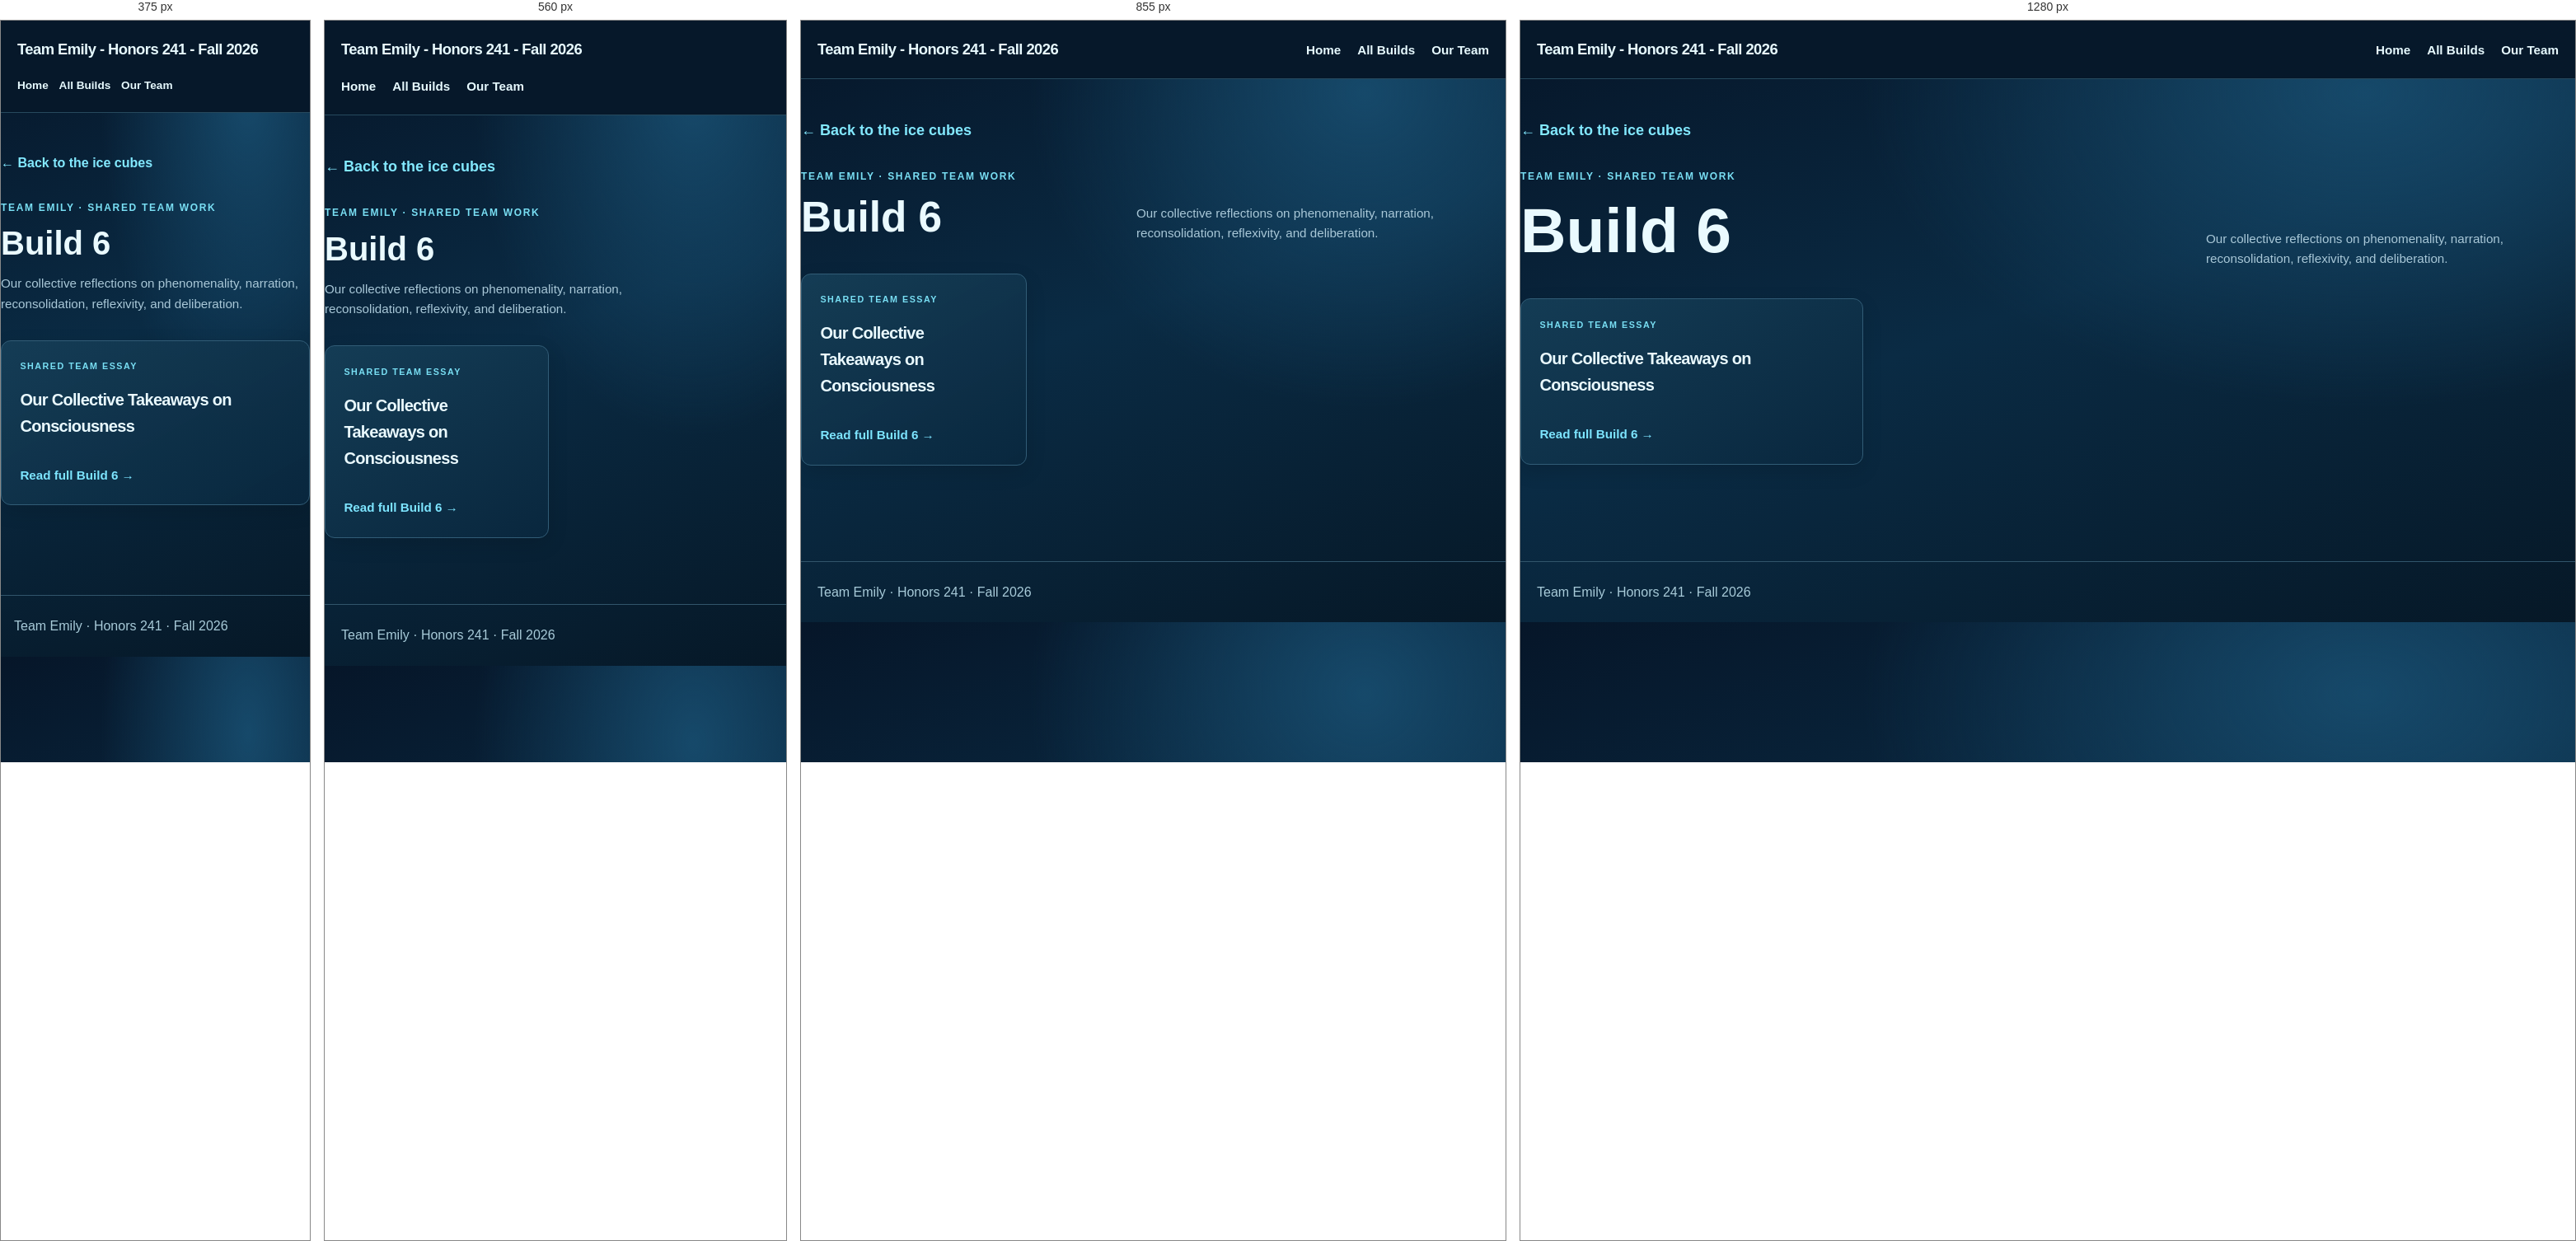
Rendered at 375 px, 560 px, 855 px and 1280 px, left to right.

<!-- file: build-6.html -->
<!doctype html><html lang="en"><head><meta charset="utf-8"><meta name="viewport" content="width=device-width,initial-scale=1"><title>Build 6 | Team Emily</title><link rel="stylesheet" href="styles.css"></head><body><a class="skip-link" href="#main">Skip to content</a><header class="site-header"><p class="site-title"><a href="index.html">Team Emily - Honors 241 - Fall 2026</a></p><nav aria-label="Main"><ul><li><a href="index.html">Home</a></li><li><a href="index.html#builds">All Builds</a></li><li><a href="index.html#team">Our Team</a></li></ul></nav></header><main id="main" class="build-collection"><a class="back-link" href="index.html#builds">← Back to the ice cubes</a><div class="section-heading"><div><p class="eyebrow">Team Emily · Shared team work</p><h1>Build 6</h1></div><p class="section-description">Our collective reflections on phenomenality, narration, reconsolidation, reflexivity, and deliberation.</p></div><div class="member-grid"><a class="entry-card member-link" href="builds/build-6.html"><p class="card-label">Shared team essay</p><h3>Our Collective Takeaways on Consciousness</h3><span class="explore-link">Read full Build 6 →</span></a></div></main><footer class="site-footer"><p>Team Emily · Honors 241 · Fall 2026</p></footer></body></html>

/* @media block from styles.css */
@media (max-width: 760px) {
  .hero {
    grid-template-columns: 1fr;
    gap: 1rem;
    min-height: auto;
    padding-bottom: 5rem;
  }

  .ice-art {
    width: min(72%, 18rem);
    margin: 1rem auto 0;
  }

  .hero-note {
    right: 1.5rem;
    bottom: 1rem;
  }

  .section-heading {
    display: block;
  }

  .section-description {
    margin-top: 0.8rem;
  }

  .member-grid {
    grid-template-columns: repeat(2, minmax(0, 1fr));
  }
}

/* @media block from styles.css */
@media (max-width: 520px) {
  body {
    font-size: 1rem;
  }

  .site-header,
  main,
  .site-footer {
    padding-right: 1rem;
    padding-left: 1rem;
  }

  .site-header {
    align-items: center;
  }

  nav ul {
    gap: 0.8rem;
  }

  nav a {
    font-size: 0.85rem;
  }

  .hero {
    padding: 2rem 1.4rem 5rem;
    border-radius: 1rem;
  }

  .hero h1 {
    font-size: clamp(2.8rem, 14vw, 4rem);
  }

  .hero-actions {
    align-items: flex-start;
    flex-direction: column;
  }

  .intro-strip {
    align-items: flex-start;
    flex-direction: column;
    gap: 0.5rem;
  }

  .content-section,
  .builds-section {
    padding-top: 3.5rem;
  }

  .member-grid {
    grid-template-columns: 1fr;
  }

  .entry-card {
    min-height: 10rem;
  }

  .team-banner {
    margin-top: 3.5rem;
  }
}

/* @media block from styles.css */
@media(max-width:760px){.hero{min-height:auto}.ice-art{width:min(90%,23rem)}}

/* @media block from styles.css */
@media(max-width:760px){.hero.hero-fullbleed{min-height:calc(100svh - 100px);padding:3rem 1rem}.hero-fullbleed .hero-copy{padding:2.5rem 1rem}.team-list{grid-template-columns:1fr}main > .content-section,main > .team-banner{margin-left:1rem;margin-right:1rem}}

/* @media block from styles.css */
@media(max-width:520px){.work-card{padding:1.2rem}.person-main{padding-left:1rem;padding-right:1rem}}

/* @media block from styles.css */
@media(max-width:520px){.profile-facts{grid-template-columns:1fr}.profile-facts div:last-child{grid-column:auto}}

/* @media block from styles.css */
@media(max-width:700px){.emily-theme{grid-template-columns:1fr}.emily-theme-photo{max-width:24rem}.emily-theme-photo img{aspect-ratio:4/3}}

/* @media block from styles.css */
@media(max-width:980px){.ice-cube-grid{grid-template-columns:repeat(3,minmax(0,1fr))}}

/* @media block from styles.css */
@media(max-width:600px){.ice-cube-grid{grid-template-columns:repeat(2,minmax(0,1fr));gap:1.1rem}.ice-cube{min-height:10.5rem}.ice-cube:last-child{grid-column:1/-1;width:calc(50% - .55rem);justify-self:center}.ice-cube-title{font-size:1.35rem}}

/* @media block from styles.css */
@media(max-width:950px){.unit-grid{grid-template-columns:repeat(2,minmax(0,1fr))}}

/* @media block from styles.css */
@media(max-width:650px){.unit-grid,.author-results{grid-template-columns:1fr}.units-intro{margin:2rem 0}.unit-igloo{padding:1.5rem}.author-result{padding:1.1rem}}

/* @media block from styles.css */
@media(max-width:600px){.unit-group{padding:1rem}.author-igloo-grid{grid-template-columns:repeat(2,minmax(0,1fr));gap:.7rem}.author-igloo summary{padding:1rem .4rem;min-height:160px}.author-igloo summary .igloo-art{width:92px;height:68px}.igloo-references{padding:0 .6rem .8rem}}

/* @media block from styles.css */
@media(max-width:700px){.snowflake-grid{grid-template-columns:1fr;gap:1rem}.snowflake-tile{min-height:210px}.snowflake-symbol{font-size:6rem}}

/* @media block from styles.css */
@media(max-width:700px){body:has(#journals):has(#builds){background-attachment:scroll}}

/* @media block from styles.css */
@media(max-width:760px){.maze-experience,.connections-layout{grid-template-columns:1fr}.maze-orbit{max-width:190px}.connection-results{border-left:0;border-top:1px solid rgba(173,225,244,.3);padding:1rem 0 0}.connection-nodes{min-height:0}.team-directory .member-link .card-flip-back{position:static;opacity:1;transform:none;background:transparent;padding:.75rem 0 0;color:inherit}.team-directory .member-link .card-flip-label,.team-directory .member-link .card-flip-instruction{color:inherit;opacity:.8}.team-directory .member-link .card-flip-quality{font-size:1.2rem}}

/* @media block from styles.css */
@media(max-width:720px){.philosopher-grid{grid-template-columns:1fr}.philosopher-card summary{min-height:190px}}